Dataset: dataset_v2 (GitHub, ashleycuarenta13-sud/Cacao_Grade_AI). Classes: over fermented, partially fermented, unfermented, well fermented.

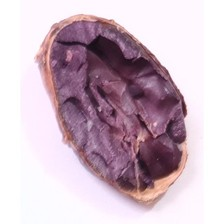
Label: partially fermented

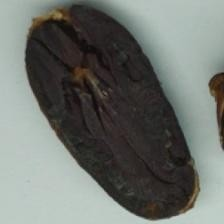
Label: over fermented

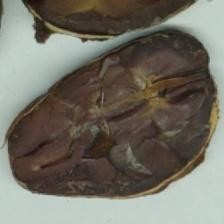
Label: over fermented

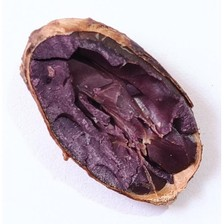
Label: partially fermented

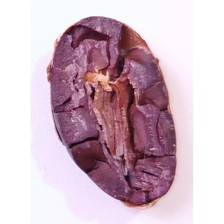
Label: partially fermented

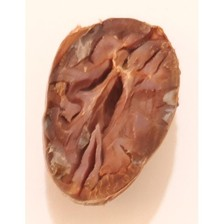
Label: well fermented
